Image classification data set "merged_dataset" (tmgdarshan/cloud-classification-cnn-mobile on GitHub). Class labels (7): cumulus, altocumulus, cirrus, clear sky, stratocumulus, cumulonimbus, mixed.

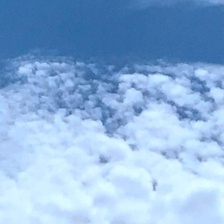
Label: altocumulus

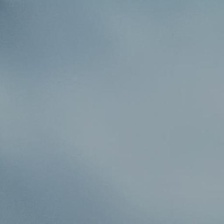
Label: stratocumulus

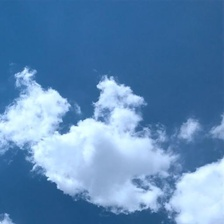
Label: cumulus

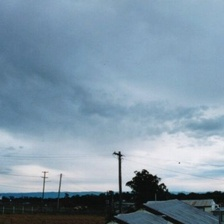
Label: mixed

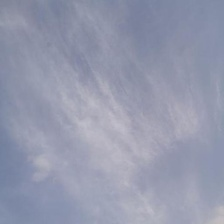
Label: cirrus

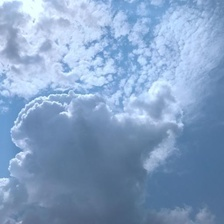
Label: mixed
